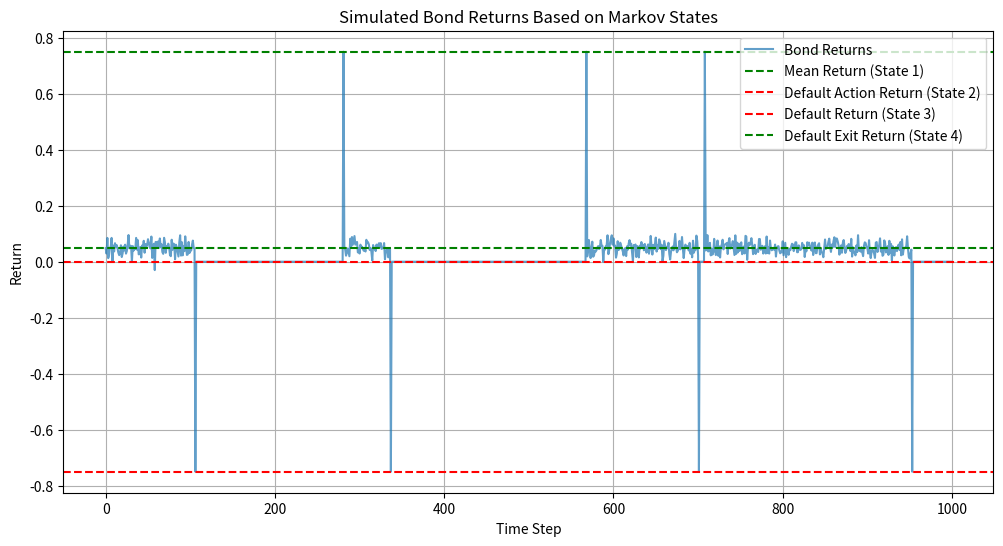

Recreate this plot in Python.
import numpy as np
import matplotlib.pyplot as plt

# Definimos parametros
P = np.array([[0.99, 0.01,0,0],  # Transition Matrix
              [0,0,1,0],
              [0, 0,0.99,0.01],
              [1,0,0,0]])
n_steps = 1000  # Numero de pasos

# Define return distributions
state_means = [0.05, -0.75,0.0,0.75]  # Retornos de cada estado
state_stds = [0.02, 0.0,0.0,0.0]    # STD de cada estado


current_state = 0  # Comienza en el estado 1 
states = [current_state]
returns = []

# Simulate Markov chain and bond returns
for _ in range(n_steps):
    next_state = np.random.choice([0, 1,2,3], p=P[current_state])
    states.append(next_state)
    current_state = next_state
    
    # Generate return based on current state
    state_return = np.random.normal(state_means[current_state], state_stds[current_state])
    returns.append(state_return)


plt.figure(figsize=(12, 6))
plt.plot(returns, label="Bond Returns", alpha=0.7)
plt.axhline(y=state_means[0], color="green", linestyle="--", label="Mean Return (State 1)")
plt.axhline(y=state_means[1], color="red", linestyle="--", label="Default Action Return (State 2)")
plt.axhline(y=state_means[2], color="red", linestyle="--", label="Default Return (State 3)")
plt.axhline(y=state_means[3], color="green", linestyle="--", label="Default Exit Return (State 4)")
plt.title("Simulated Bond Returns Based on Markov States")
plt.xlabel("Time Step")
plt.ylabel("Return")
plt.legend()
plt.grid()
plt.show()

print(f"Average return: {np.mean(returns):.2%}")
print(f"Volatility: {np.std(returns):.2%}")
